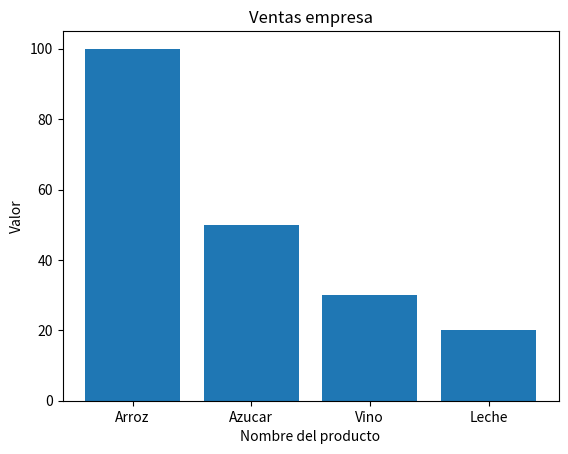

Write the Python code that produced this figure.
# -*- coding: utf-8 -*-
"""
Created on Thu May 13 10:09:15 2021

[redacted]
"""
import matplotlib
import matplotlib.pyplot as plt

nombreProductos=['Arroz','Azucar','Vino','Leche']
ventaProductos=[100,50,30,20]

def totalVentas():
    sumTotal=0
    for pos in range (4):
        sumTotal=sumTotal+ventaProductos[pos]
    return (sumTotal)
    
    
def promventas():
    promven=0.0
    promven=totalVentas()/len(ventaProductos)
    return(promven)

print("Total de las ventas: ",totalVentas())
print("Promedio de ventas: ",promventas())

fig, ax=plt.subplots()
ax.set_title('Ventas empresa')
ax.set_ylabel('Valor')
ax.set_xlabel('Nombre del producto')

plt.bar(nombreProductos,ventaProductos)
plt.show()
